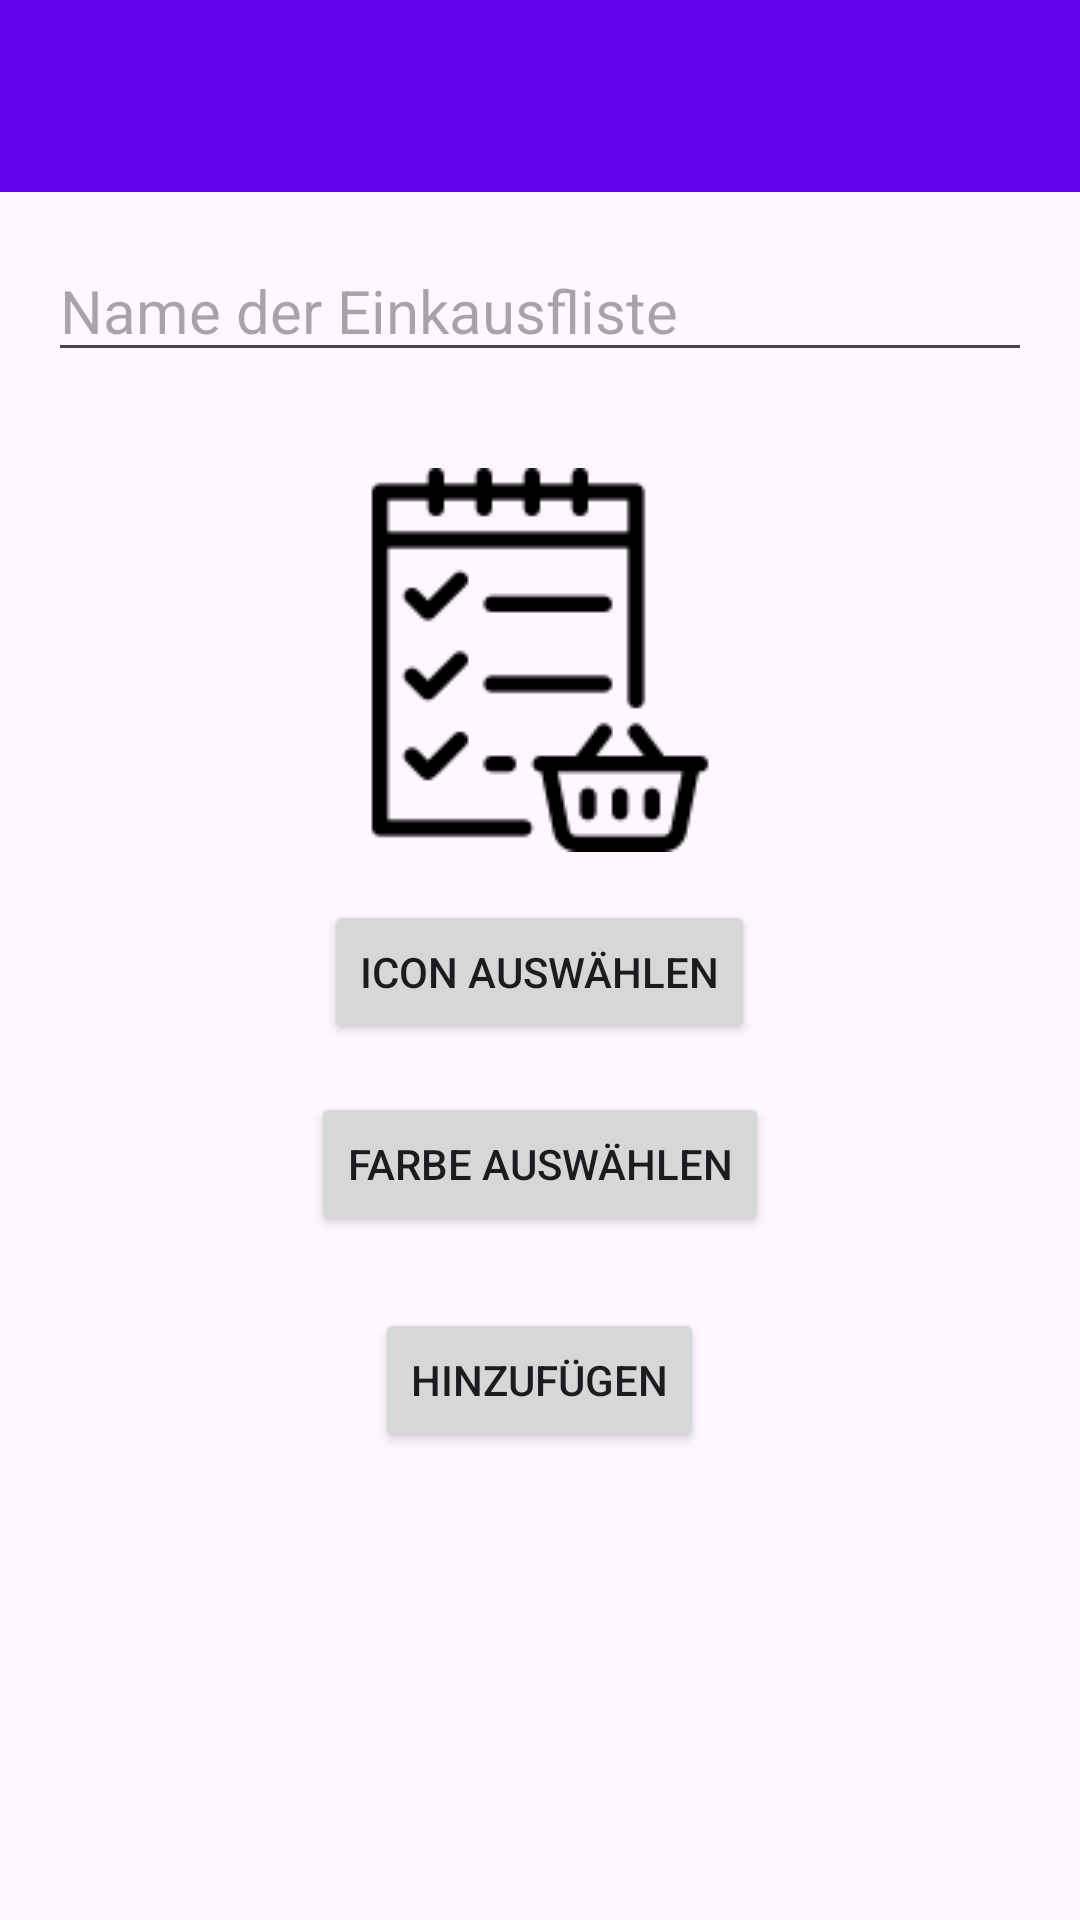

Android layout source for this screen:
<!-- AndroidManifest.xml: application theme Theme.ShoppingList -->
<!-- res/layout/add_edit_list_activity.xml -->
<?xml version="1.0" encoding="utf-8"?>
<RelativeLayout xmlns:android="http://schemas.android.com/apk/res/android"
    xmlns:app="http://schemas.android.com/apk/res-auto"
    xmlns:tools="http://schemas.android.com/tools"
    android:layout_width="match_parent"
    android:layout_height="match_parent"
    tools:context=".AddEditListActivity">

    
    <androidx.appcompat.widget.Toolbar
        android:id="@+id/toolbar"
        android:layout_width="match_parent"
        android:layout_height="?attr/actionBarSize"
        android:background="?attr/colorPrimary"
        app:popupTheme="@style/ThemeOverlay.AppCompat.Light"
        app:theme="@style/ThemeOverlay.AppCompat.Dark.ActionBar" />

    
    <EditText
        android:id="@+id/editTextListName"
        android:layout_width="match_parent"
        android:layout_height="wrap_content"
        android:layout_below="@id/toolbar"
        android:layout_margin="16dp"
        android:hint="Name der Einkausfliste"
        android:inputType="text"
        android:maxLines="1"
        android:singleLine="true"
        android:textSize="20sp"/>

    <ImageView
        android:id="@+id/selectedIconImageView"
        android:layout_width="wrap_content"
        android:layout_height="wrap_content"
        android:layout_below="@+id/editTextListName"
        android:layout_centerHorizontal="true"
        android:layout_marginTop="16dp"
        android:contentDescription="Selected Icon"
        android:src="@drawable/default_icon" />

    
    <Button
        android:id="@+id/buttonSelectIcon"
        android:layout_width="wrap_content"
        android:layout_height="wrap_content"
        android:layout_below="@id/selectedIconImageView"
        android:layout_centerHorizontal="true"
        android:layout_marginTop="16dp"
        android:text="Icon auswählen" />

    
    <Button
        android:id="@+id/buttonSelectColor"
        android:layout_width="wrap_content"
        android:layout_height="wrap_content"
        android:layout_below="@id/buttonSelectIcon"
        android:layout_centerHorizontal="true"
        android:layout_marginTop="16dp"
        android:text="Farbe auswählen" />

    
    <Button
        android:id="@+id/buttonSave"
        android:layout_width="wrap_content"
        android:layout_height="wrap_content"
        android:layout_below="@id/buttonSelectColor"
        android:layout_centerHorizontal="true"
        android:layout_marginTop="24dp"
        android:text="Hinzufügen" />

</RelativeLayout>
<!-- resources referenced by this layout -->
<resources>
  <!-- drawable default_icon: png bitmap (drawable, 2702 bytes) -->
  <style name="Theme.ShoppingList" parent="Base.Theme.ShoppingList" />
  <style name="Base.Theme.ShoppingList" parent="Theme.Material3.DayNight.NoActionBar">
  
          <item name="colorPrimary">@color/my_light_primary</item>
          <item name="colorPrimaryDark">@color/my_light_primary_dark</item>
          <item name="colorAccent">@color/my_light_accent</item>
      </style>
  <color name="my_light_primary">#FF6200EA</color>
  <color name="my_light_primary_dark">#FF3700B3</color>
  <color name="my_light_accent">#FF03DAC5</color>
</resources>
